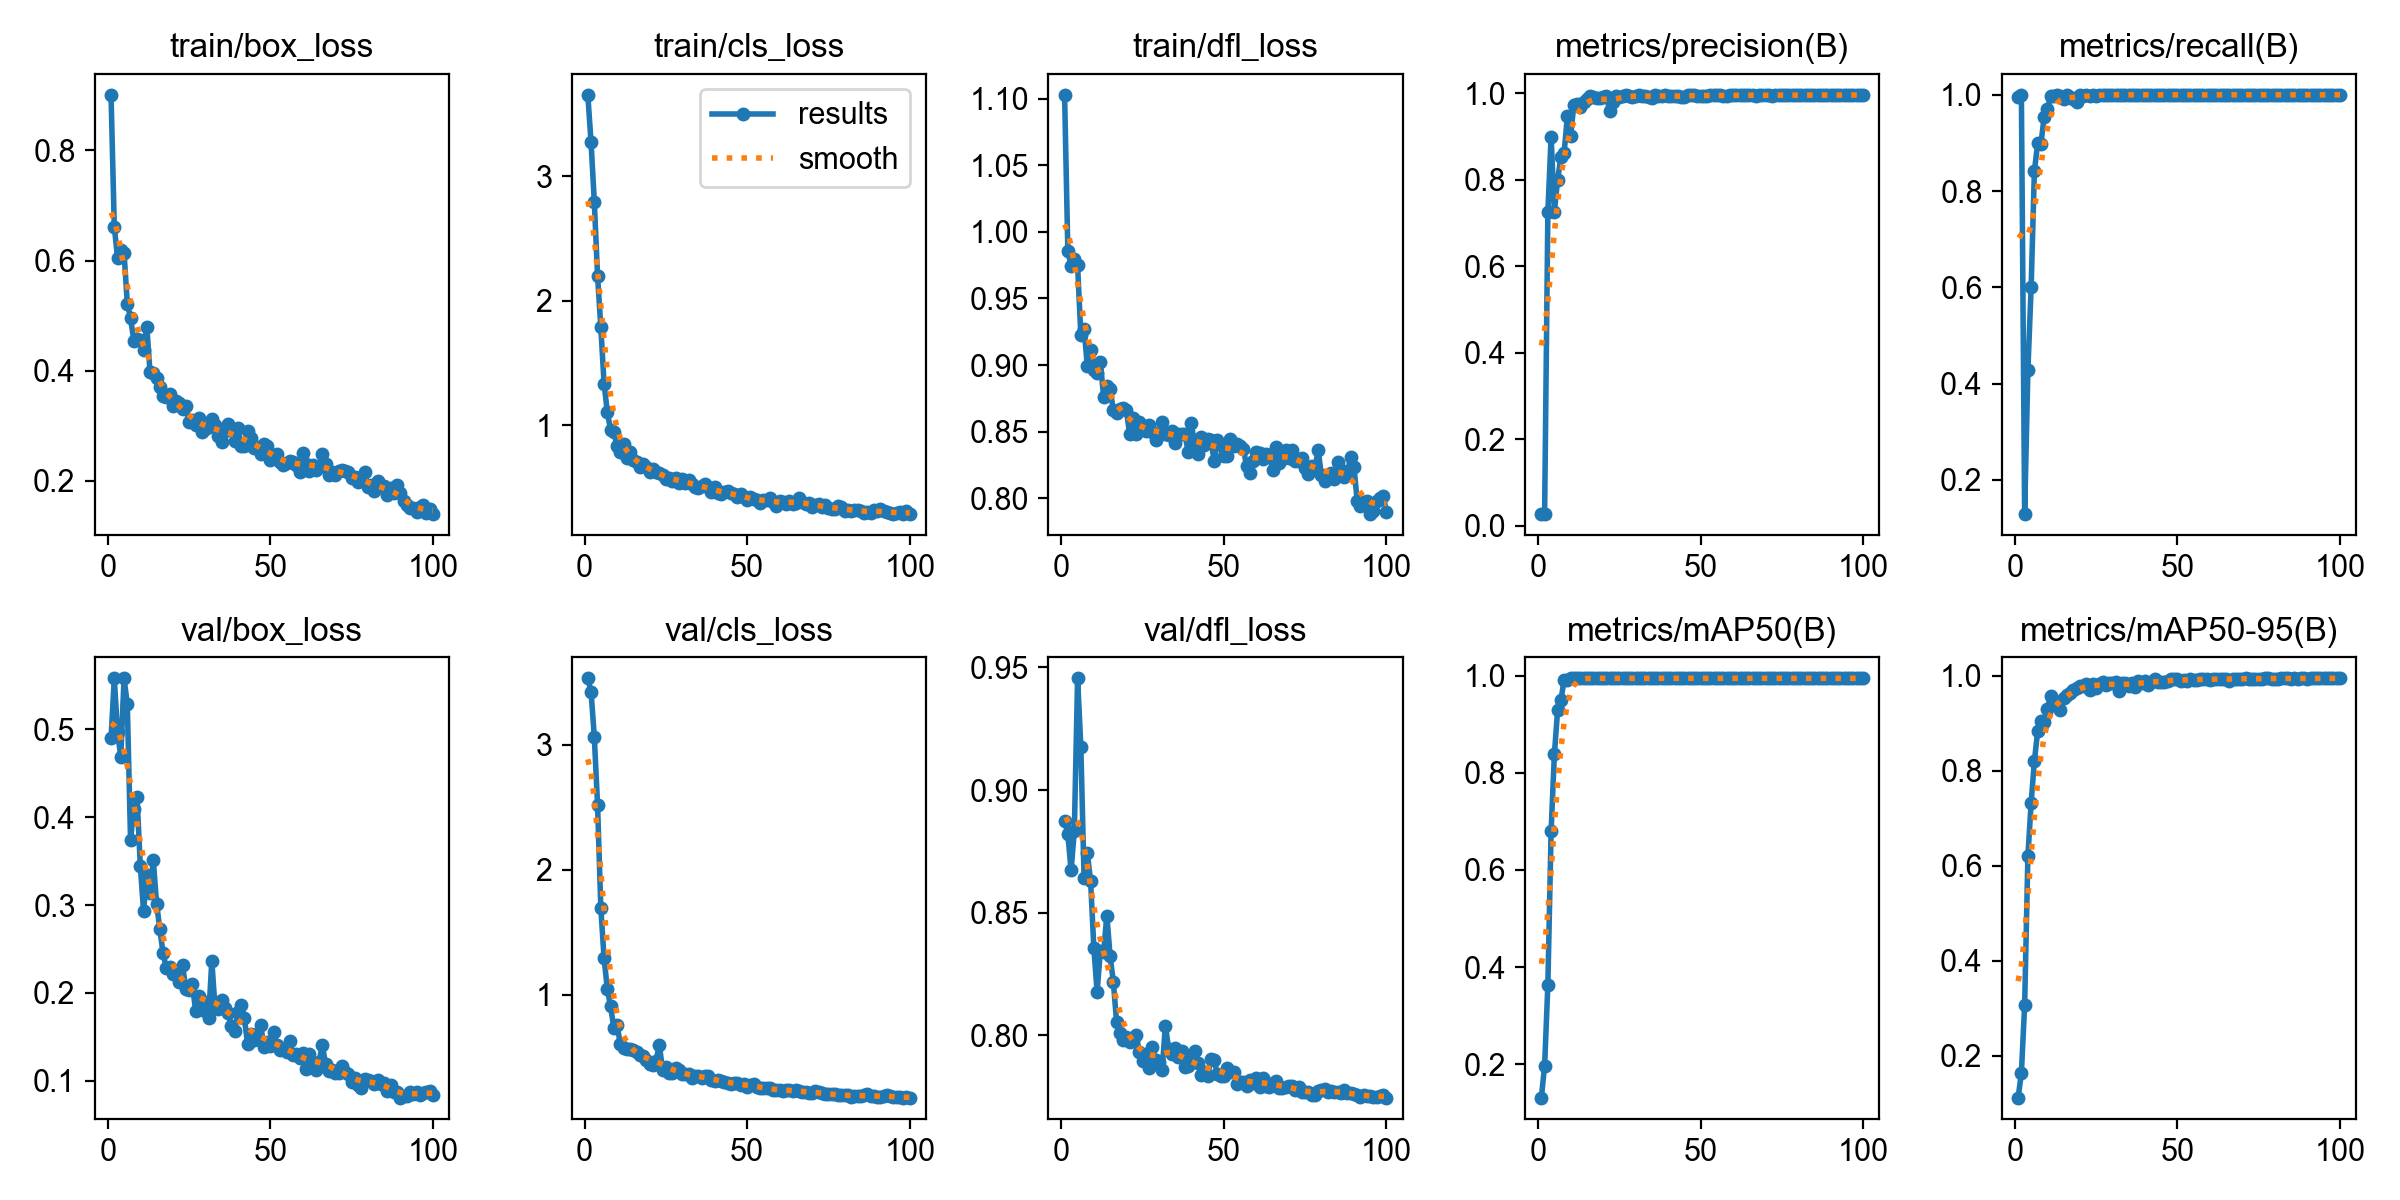

Values plotted in this chart, from the file beside it:
epoch, time, train/box_loss, train/cls_loss, train/dfl_loss, metrics/precision(B), metrics/recall(B), metrics/mAP50(B), metrics/mAP50-95(B), val/box_loss, val/cls_loss, val/dfl_loss, lr/pg0, lr/pg1, lr/pg2
1, 80.79, 0.9011, 3.655, 1.103, 0.02749, 0.9952, 0.1309, 0.112, 0.4897, 3.533, 0.8874, 8.004e-05, 8.004e-05, 8.004e-05
2, 155.9, 0.6616, 3.272, 0.9859, 0.02844, 1, 0.1963, 0.1636, 0.5579, 3.425, 0.882, 0.0001651, 0.0001651, 0.0001651
3, 229.9, 0.6048, 2.796, 0.9744, 0.7248, 0.1287, 0.3634, 0.3064, 0.4966, 3.064, 0.8672, 0.0002484, 0.0002484, 0.0002484
4, 304.2, 0.6197, 2.199, 0.9794, 0.8999, 0.4281, 0.6805, 0.6203, 0.469, 2.52, 0.8834, 0.0003301, 0.0003301, 0.0003301
5, 389, 0.6142, 1.789, 0.9748, 0.7263, 0.6004, 0.8382, 0.733, 0.558, 1.697, 0.9456, 0.00041, 0.00041, 0.00041
6, 473.1, 0.5218, 1.336, 0.9222, 0.7999, 0.8414, 0.9294, 0.8206, 0.5288, 1.293, 0.9177, 0.0004882, 0.0004882, 0.0004882
7, 549.1, 0.4957, 1.106, 0.9268, 0.8517, 0.899, 0.9495, 0.8832, 0.3745, 1.047, 0.864, 0.0005646, 0.0005646, 0.0005646
8, 621.4, 0.4546, 0.9641, 0.8992, 0.8621, 0.8975, 0.9917, 0.905, 0.4092, 0.9067, 0.8742, 0.0006208, 0.0006208, 0.0006208
9, 695.9, 0.4572, 0.9494, 0.9112, 0.9465, 0.954, 0.9918, 0.9026, 0.4232, 0.7371, 0.8629, 0.0006142, 0.0006142, 0.0006142
10, 768.8, 0.4562, 0.8366, 0.8964, 0.9022, 0.9703, 0.995, 0.9313, 0.3446, 0.7592, 0.8357, 0.0006076, 0.0006076, 0.0006076
11, 841.4, 0.4376, 0.7845, 0.894, 0.9736, 0.9966, 0.995, 0.9579, 0.2932, 0.6054, 0.8177, 0.000601, 0.000601, 0.000601
12, 915.3, 0.4801, 0.8467, 0.9025, 0.9762, 0.9979, 0.995, 0.9434, 0.3342, 0.5781, 0.8342, 0.0005944, 0.0005944, 0.0005944
13, 988.9, 0.3967, 0.7399, 0.8762, 0.9679, 0.9996, 0.995, 0.9449, 0.3138, 0.5658, 0.834, 0.0005878, 0.0005878, 0.0005878
14, 1063, 0.3958, 0.7865, 0.884, 0.9803, 0.9971, 0.995, 0.9285, 0.3511, 0.57, 0.8488, 0.0005812, 0.0005812, 0.0005812
15, 1138, 0.3868, 0.7195, 0.882, 0.986, 0.9906, 0.995, 0.9537, 0.3017, 0.5608, 0.8323, 0.0005746, 0.0005746, 0.0005746
16, 1214, 0.3708, 0.7022, 0.8659, 0.9945, 0.9986, 0.995, 0.9605, 0.273, 0.5411, 0.8217, 0.000568, 0.000568, 0.000568
17, 1291, 0.3535, 0.6686, 0.8642, 0.9909, 0.9954, 0.995, 0.9647, 0.245, 0.5161, 0.8053, 0.0005613, 0.0005613, 0.0005613
18, 1368, 0.3517, 0.6871, 0.8666, 0.9881, 0.9913, 0.995, 0.9707, 0.2288, 0.5097, 0.8007, 0.0005547, 0.0005547, 0.0005547
19, 1445, 0.3582, 0.6667, 0.8675, 0.9889, 0.9848, 0.995, 0.9755, 0.2289, 0.4772, 0.798, 0.0005481, 0.0005481, 0.0005481
20, 1522, 0.335, 0.6258, 0.8665, 0.9909, 1, 0.995, 0.9787, 0.222, 0.4426, 0.7994, 0.0005415, 0.0005415, 0.0005415
21, 1604, 0.3439, 0.65, 0.8481, 0.9931, 0.9982, 0.995, 0.9785, 0.2238, 0.4411, 0.7974, 0.0005349, 0.0005349, 0.0005349
22, 1678, 0.342, 0.624, 0.8602, 0.96, 1, 0.995, 0.9828, 0.2124, 0.4737, 0.7982, 0.0005283, 0.0005283, 0.0005283
23, 1751, 0.3304, 0.6158, 0.8483, 0.979, 0.9965, 0.995, 0.9697, 0.2313, 0.5992, 0.8002, 0.0005217, 0.0005217, 0.0005217
24, 1825, 0.3353, 0.6013, 0.8574, 0.9943, 0.9987, 0.995, 0.984, 0.2047, 0.3972, 0.793, 0.0005151, 0.0005151, 0.0005151
25, 1899, 0.3063, 0.5654, 0.8545, 0.9918, 0.998, 0.995, 0.9752, 0.2034, 0.4212, 0.7894, 0.0005085, 0.0005085, 0.0005085
26, 1973, 0.3109, 0.5757, 0.8502, 0.9929, 1, 0.995, 0.9826, 0.2104, 0.3735, 0.7925, 0.0005019, 0.0005019, 0.0005019
27, 2045, 0.3003, 0.5496, 0.855, 0.9956, 1, 0.995, 0.9872, 0.1797, 0.3746, 0.7866, 0.0004953, 0.0004953, 0.0004953
28, 2119, 0.3145, 0.5799, 0.8499, 0.9934, 1, 0.995, 0.9801, 0.1965, 0.4152, 0.795, 0.0004887, 0.0004887, 0.0004887
29, 2193, 0.2885, 0.5393, 0.8438, 0.9911, 1, 0.995, 0.9842, 0.1906, 0.3955, 0.7899, 0.0004821, 0.0004821, 0.0004821
30, 2266, 0.2947, 0.5691, 0.8478, 0.9947, 1, 0.995, 0.9845, 0.1791, 0.3623, 0.7891, 0.0004755, 0.0004755, 0.0004755
31, 2340, 0.2968, 0.54, 0.8576, 0.9949, 1, 0.995, 0.9883, 0.1709, 0.368, 0.7857, 0.0004689, 0.0004689, 0.0004689
32, 2415, 0.3124, 0.557, 0.8479, 0.9938, 1, 0.995, 0.9682, 0.2365, 0.364, 0.8039, 0.0004623, 0.0004623, 0.0004623
33, 2490, 0.3008, 0.5306, 0.8471, 0.9948, 1, 0.995, 0.9859, 0.1823, 0.3338, 0.7945, 0.0004557, 0.0004557, 0.0004557
34, 2564, 0.2816, 0.5067, 0.8505, 0.992, 1, 0.995, 0.9858, 0.1814, 0.3533, 0.7923, 0.0004491, 0.0004491, 0.0004491
35, 2638, 0.2709, 0.5001, 0.8417, 0.9894, 1, 0.995, 0.9794, 0.192, 0.3518, 0.795, 0.0004425, 0.0004425, 0.0004425
36, 2712, 0.2899, 0.513, 0.848, 0.9951, 1, 0.995, 0.9845, 0.1833, 0.3354, 0.7911, 0.0004359, 0.0004359, 0.0004359
37, 2787, 0.3026, 0.5293, 0.8484, 0.9946, 1, 0.995, 0.9768, 0.1771, 0.3523, 0.7935, 0.0004293, 0.0004293, 0.0004293
38, 2861, 0.2953, 0.5008, 0.8484, 0.9933, 1, 0.995, 0.9888, 0.1628, 0.3492, 0.7868, 0.0004227, 0.0004227, 0.0004227
39, 2936, 0.2725, 0.4658, 0.8349, 0.9957, 1, 0.995, 0.9859, 0.1568, 0.3218, 0.7873, 0.0004161, 0.0004161, 0.0004161
40, 3010, 0.2951, 0.5041, 0.8568, 0.9942, 1, 0.995, 0.9887, 0.1784, 0.3063, 0.7904, 0.0004095, 0.0004095, 0.0004095
41, 3084, 0.2632, 0.4548, 0.8391, 0.9931, 1, 0.995, 0.981, 0.1861, 0.3193, 0.7935, 0.0004029, 0.0004029, 0.0004029
42, 3159, 0.2629, 0.4456, 0.8333, 0.9934, 1, 0.995, 0.9872, 0.1715, 0.3119, 0.7887, 0.0003963, 0.0003963, 0.0003963
43, 3234, 0.2902, 0.4653, 0.8456, 0.9933, 1, 0.995, 0.9929, 0.1418, 0.305, 0.7837, 0.0003897, 0.0003897, 0.0003897
44, 3308, 0.2769, 0.4731, 0.8402, 0.9917, 1, 0.995, 0.9873, 0.153, 0.2958, 0.7848, 0.0003831, 0.0003831, 0.0003831
45, 3383, 0.259, 0.4558, 0.8445, 0.9914, 1, 0.995, 0.9868, 0.1462, 0.2882, 0.7832, 0.0003765, 0.0003765, 0.0003765
46, 3458, 0.2613, 0.4525, 0.8439, 0.9952, 1, 0.995, 0.987, 0.1536, 0.2962, 0.7902, 0.0003699, 0.0003699, 0.0003699
47, 3532, 0.2492, 0.4217, 0.8278, 0.9955, 1, 0.995, 0.9887, 0.1639, 0.2907, 0.79, 0.0003632, 0.0003632, 0.0003632
48, 3606, 0.2671, 0.4472, 0.8439, 0.9957, 1, 0.995, 0.9933, 0.1387, 0.2767, 0.784, 0.0003566, 0.0003566, 0.0003566
49, 3680, 0.2631, 0.4227, 0.8398, 0.9948, 1, 0.995, 0.9939, 0.1437, 0.2848, 0.7835, 0.00035, 0.00035, 0.00035
50, 3755, 0.2384, 0.4015, 0.8317, 0.9943, 1, 0.995, 0.9928, 0.14, 0.2626, 0.7832, 0.0003434, 0.0003434, 0.0003434
51, 3830, 0.2467, 0.4251, 0.8316, 0.9941, 1, 0.995, 0.9891, 0.1551, 0.2779, 0.7866, 0.0003368, 0.0003368, 0.0003368
52, 3904, 0.2487, 0.4084, 0.8441, 0.9943, 1, 0.995, 0.9915, 0.1404, 0.2838, 0.7848, 0.0003302, 0.0003302, 0.0003302
53, 3978, 0.2331, 0.3997, 0.8393, 0.9949, 1, 0.995, 0.99, 0.1355, 0.2635, 0.7849, 0.0003236, 0.0003236, 0.0003236
54, 4052, 0.2278, 0.3793, 0.841, 0.9956, 1, 0.995, 0.9939, 0.1359, 0.2563, 0.7801, 0.000317, 0.000317, 0.000317
55, 4126, 0.2319, 0.3972, 0.8389, 0.9956, 0.9987, 0.995, 0.9913, 0.1331, 0.2548, 0.781, 0.0003104, 0.0003104, 0.0003104
56, 4200, 0.2362, 0.4032, 0.8368, 0.9956, 1, 0.995, 0.9906, 0.1448, 0.255, 0.7808, 0.0003038, 0.0003038, 0.0003038
57, 4273, 0.2334, 0.4132, 0.8241, 0.9941, 1, 0.995, 0.9944, 0.1292, 0.2516, 0.7793, 0.0002972, 0.0002972, 0.0002972
58, 4348, 0.2279, 0.3847, 0.8188, 0.9937, 1, 0.995, 0.9935, 0.1299, 0.2343, 0.7818, 0.0002906, 0.0002906, 0.0002906
59, 4421, 0.2158, 0.3538, 0.8281, 0.9951, 1, 0.995, 0.9939, 0.1253, 0.2379, 0.7805, 0.000284, 0.000284, 0.000284
60, 4495, 0.2511, 0.3929, 0.8345, 0.9957, 1, 0.995, 0.9924, 0.1318, 0.2366, 0.7827, 0.0002774, 0.0002774, 0.0002774
... 40 more rows
